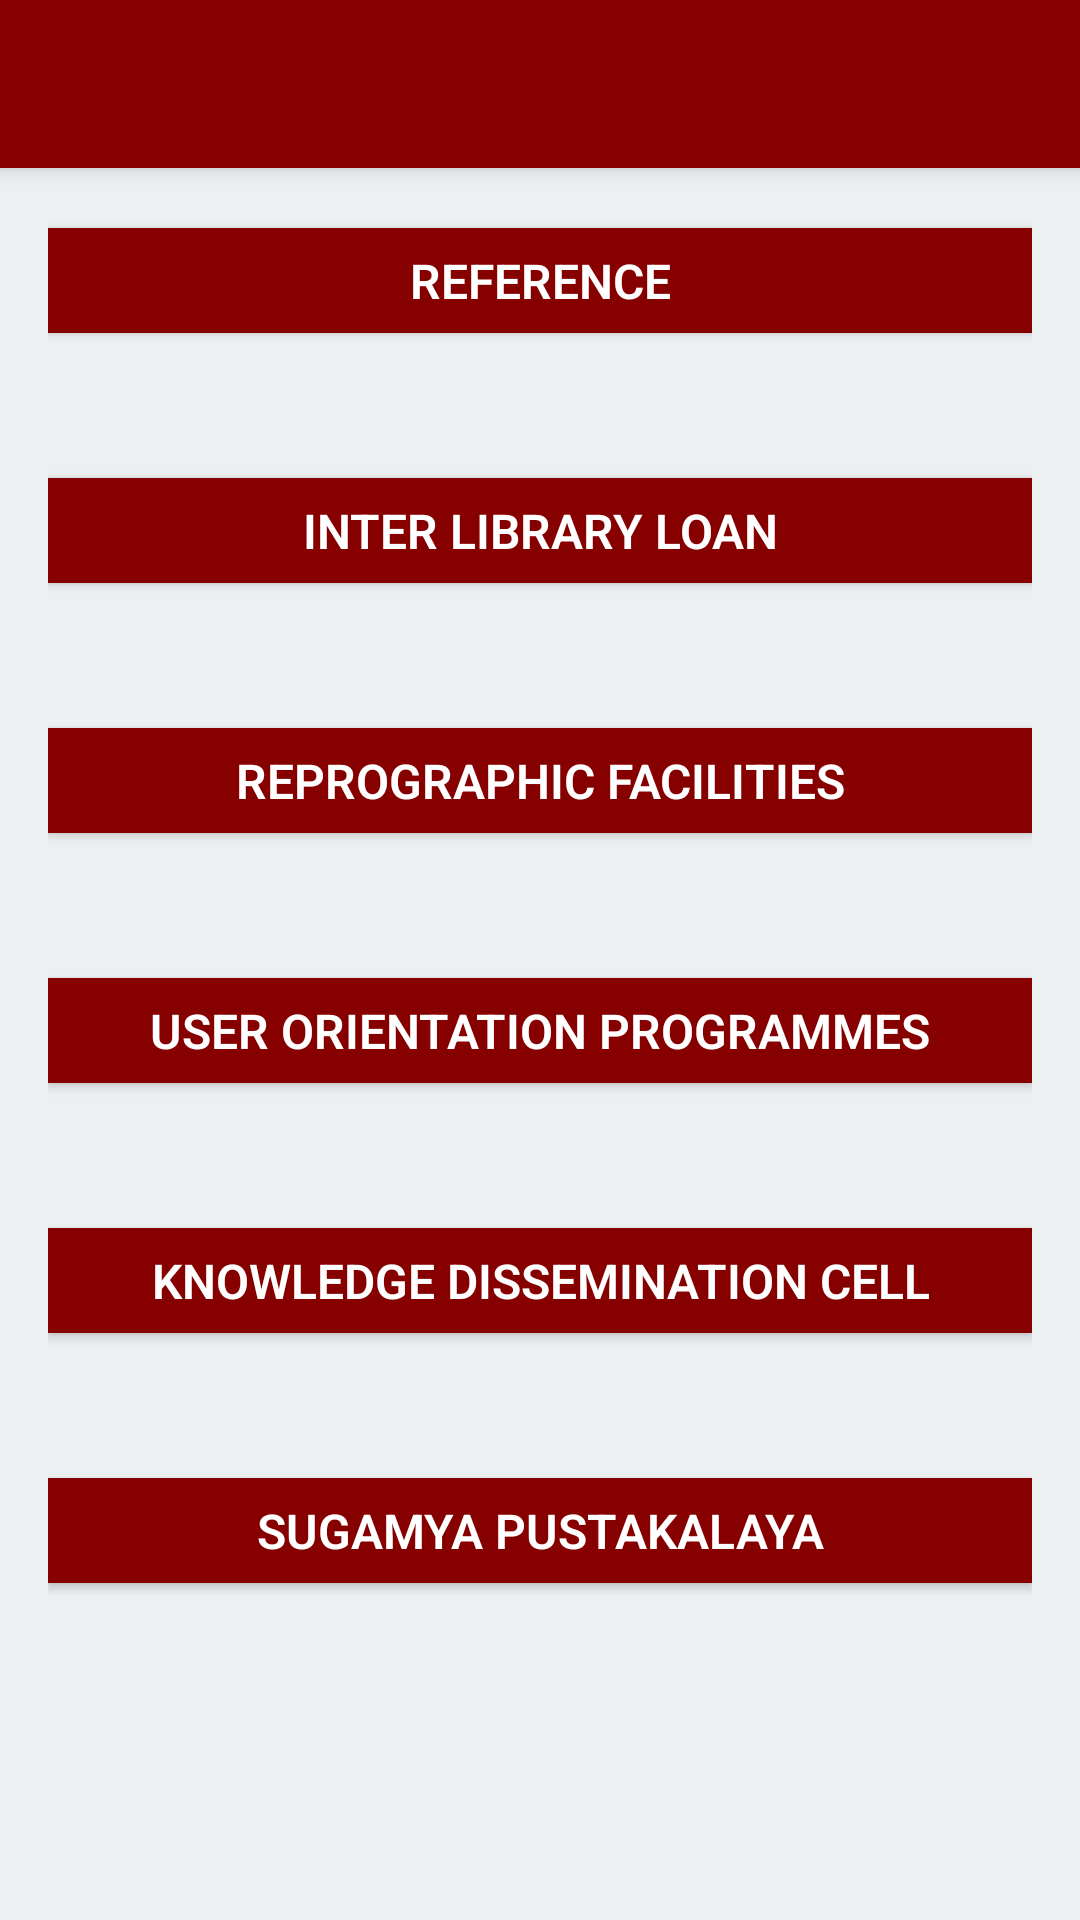

Write the Android layout XML for this screen, with the resource values it uses.
<!-- AndroidManifest.xml: activity theme AppTheme.NoActionBar -->
<!-- res/layout/activity_services.xml -->
<?xml version="1.0" encoding="utf-8"?>
<android.support.v4.widget.DrawerLayout xmlns:android="http://schemas.android.com/apk/res/android"
    xmlns:app="http://schemas.android.com/apk/res-auto"
    xmlns:tools="http://schemas.android.com/tools"
    android:id="@+id/drawer_layout"
    android:layout_width="match_parent"
    android:layout_height="match_parent"
    android:fitsSystemWindows="true"
    tools:openDrawer="start">

    <include
        layout="@layout/app_bar_services"
        android:layout_width="match_parent"
        android:layout_height="match_parent" />

    <android.support.design.widget.NavigationView
        android:id="@+id/nav_view"
        android:layout_width="wrap_content"
        android:layout_height="match_parent"
        android:layout_gravity="start"
        android:fitsSystemWindows="true"
        app:headerLayout="@layout/nav_header_quick_links"
        app:menu="@menu/activity_quick_links_drawer" />

</android.support.v4.widget.DrawerLayout>
<!-- res/layout/app_bar_services.xml (included above) -->
<?xml version="1.0" encoding="utf-8"?>
<android.support.design.widget.CoordinatorLayout xmlns:android="http://schemas.android.com/apk/res/android"
    xmlns:app="http://schemas.android.com/apk/res-auto"
    xmlns:tools="http://schemas.android.com/tools"
    android:layout_width="match_parent"
    android:layout_height="match_parent"
    tools:context=".ServicesActivity">

    <android.support.design.widget.AppBarLayout
        android:layout_width="match_parent"
        android:layout_height="wrap_content"
        android:theme="@style/AppTheme.AppBarOverlay">

        <android.support.v7.widget.Toolbar
            android:id="@+id/toolbar"
            android:layout_width="match_parent"
            android:layout_height="?attr/actionBarSize"
            android:background="?attr/colorPrimary"
            app:popupTheme="@style/AppTheme.PopupOverlay" />

    </android.support.design.widget.AppBarLayout>

    <include layout="@layout/content_services" />

</android.support.design.widget.CoordinatorLayout>
<!-- res/layout/nav_header_quick_links.xml (included above) -->
<?xml version="1.0" encoding="utf-8"?>
<LinearLayout xmlns:android="http://schemas.android.com/apk/res/android"
    xmlns:app="http://schemas.android.com/apk/res-auto"
    android:layout_width="match_parent"
    android:layout_height="@dimen/nav_header_height"
    android:background="@drawable/side_nav_bar"
    android:gravity="bottom"
    android:orientation="vertical"
    android:padding="12dp"
    android:theme="@style/ThemeOverlay.AppCompat.Dark">

    <TextView
        android:id="@+id/circleView"
        android:layout_width="60dp"
        android:layout_height="60dp"
        android:layout_gravity="center"
        android:layout_margin="4dp"
        android:background="@drawable/letter_circle"
        android:paddingTop="10dp"
        android:textAlignment="center"
        android:textColor="#FFFFFF"
        android:text="@string/nu"
        android:textSize="30sp"
        android:textStyle="bold"
        app:srcCompat="@mipmap/ic_launcher_round" />

    <TextView
        android:id="@+id/nav_username"
        android:layout_width="wrap_content"
        android:layout_height="wrap_content"
        android:layout_gravity="center"
        android:layout_margin="4dp"
        android:textAppearance="@style/TextAppearance.AppCompat.Body1"
        android:textColor="#000000"
        android:textSize="18sp" />

    <TextView
        android:id="@+id/nav_email"
        android:layout_width="match_parent"
        android:layout_height="wrap_content"
        android:layout_gravity="center"
        android:layout_margin="4dp"
        android:textColor="#393939"
        android:textSize="18sp" />

</LinearLayout>
<!-- res/layout/content_services.xml (included above) -->
<?xml version="1.0" encoding="utf-8"?>
<ScrollView xmlns:android="http://schemas.android.com/apk/res/android"
    xmlns:app="http://schemas.android.com/apk/res-auto"
    xmlns:tools="http://schemas.android.com/tools"
    android:layout_width="match_parent"
    android:layout_height="match_parent"
    android:background="#ECF0F1"
    app:layout_behavior="@string/appbar_scrolling_view_behavior"
    tools:context=".ServicesActivity"
    tools:showIn="@layout/app_bar_services">

    <LinearLayout
        android:layout_width="match_parent"
        android:layout_height="wrap_content"
        android:layout_margin="16dp"
        android:orientation="vertical">

        <ToggleButton
            android:id="@+id/ref"
            style="@style/toggle_button"
            android:layout_marginTop="4dp"
            android:textOff="@string/ref"
            android:textOn="@string/ref" />

        <TextView
            android:id="@+id/refText"
            style="@style/toggle_text_views" />

        <ToggleButton
            android:id="@+id/libLoan"
            style="@style/toggle_button"
            android:layout_marginTop="16dp"
            android:textOff="@string/lib_loan"
            android:textOn="@string/lib_loan" />

        <TextView
            android:id="@+id/libLoanText"
            style="@style/toggle_text_views" />

        <ToggleButton
            android:id="@+id/reproFac"
            style="@style/toggle_button"
            android:layout_marginTop="16dp"
            android:textOff="@string/repro_fac"
            android:textOn="@string/repro_fac" />

        <TextView
            android:id="@+id/reproFacText"
            style="@style/toggle_text_views" />

        <ToggleButton
            android:id="@+id/userOrien"
            style="@style/toggle_button"
            android:layout_marginTop="16dp"
            android:textOff="@string/user_orientation"
            android:textOn="@string/user_orientation" />

        <TextView
            android:id="@+id/userOrienText"
            style="@style/toggle_text_views" />

        <ToggleButton
            android:id="@+id/knowledge"
            style="@style/toggle_button"
            android:layout_marginTop="16dp"
            android:textOff="@string/knowledge"
            android:textOn="@string/knowledge" />

        <TextView
            android:id="@+id/knowledgeText"
            style="@style/toggle_text_views" />

        <ToggleButton
            android:id="@+id/sugamya"
            style="@style/toggle_button"
            android:layout_marginTop="16dp"
            android:textOff="@string/sugamya"
            android:textOn="@string/sugamya" />

        <TextView
            android:id="@+id/sugamyaText"
            style="@style/toggle_text_views"
            android:layout_marginBottom="8dp"/>

    </LinearLayout>

</ScrollView>
<!-- resources referenced by this layout -->
<resources>
  <!-- drawable letter_circle (drawable) -->
  <?xml version="1.0" encoding="utf-8"?>
  <shape xmlns:android="http://schemas.android.com/apk/res/android"
      android:shape="oval">
      <solid android:color="#860000" />
      <size
          android:width="60dp"
          android:height="60dp" />
      <corners android:radius="18dp" />
  </shape>
  <!-- drawable side_nav_bar (drawable) -->
  <shape xmlns:android="http://schemas.android.com/apk/res/android"
      android:shape="rectangle">
      <gradient
          android:angle="135"
          android:centerColor="#D0EE00"
          android:endColor="#868600"
          android:startColor="#E8FF45"
          android:type="linear" />
  </shape>
  <string name="knowledge">Knowledge Dissemination Cell</string>
  <string name="lib_loan">Inter Library Loan</string>
  <string name="nu">NU</string>
  <string name="ref">Reference</string>
  <string name="repro_fac">Reprographic Facilities</string>
  <string name="sugamya">Sugamya Pustakalaya</string>
  <string name="user_orientation">User Orientation Programmes</string>
  <style name="AppTheme.AppBarOverlay" parent="ThemeOverlay.AppCompat.Dark.ActionBar" />
  <style name="AppTheme.PopupOverlay" parent="ThemeOverlay.AppCompat.Light" />
  <style name="toggle_button">
          <item name="android:textSize">16sp</item>
          <item name="android:textColor">#FFFFFF</item>
          <item name="android:background">#860000</item>
          <item name="android:fontFamily">sans-serif-light</item>
          <item name="android:layout_gravity">center</item>
          <item name="android:layout_width">match_parent</item>
          <item name="android:layout_height">35dp</item>
          <item name="android:textStyle">bold</item>
      </style>
  <style name="toggle_text_views">
          <item name="android:paddingStart">8dp</item>
          <item name="android:paddingEnd">8dp</item>
          <item name="android:textSize">24sp</item>
          <item name="android:layout_height">wrap_content</item>
          <item name="android:layout_width">match_parent</item>
          <item name="android:textColor">#000000</item>
      </style>
  <style name="AppTheme.NoActionBar">
          <item name="windowActionBar">false</item>
          <item name="windowNoTitle">true</item>
      </style>
</resources>
